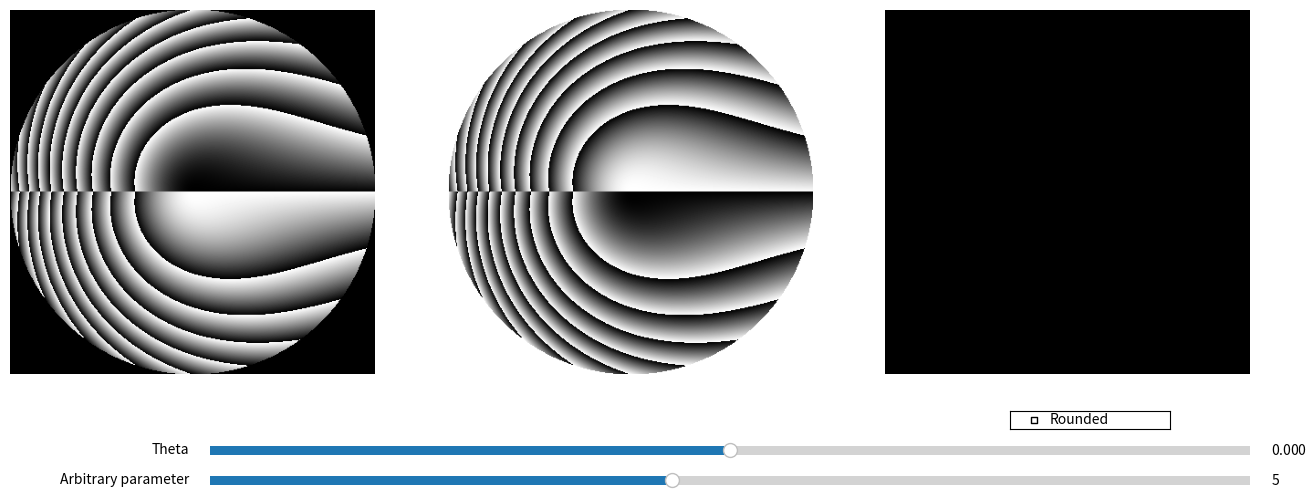

Reproduce this figure in Python.
import numpy as np
import matplotlib.pyplot as plt
from matplotlib.widgets import Slider, CheckButtons

limit = 2
a = 5
two_pi = np.pi * 2

data_amount = int(limit * 2 / 0.01)

xx_data = []
xx_row = np.arange(-limit, limit, 0.01)

for i in range(data_amount):
    xx_data.append(xx_row)
xx = np.array(xx_data)

yy_data = []
yy_col = np.arange(limit, -limit, -0.01)

for y in yy_col:
    yy_row = [y] * data_amount
    yy_data.append(yy_row)
yy = np.array(yy_data)

def setup():
    t1_data = getMatrixData(xx, yy, a = a)
    axes[0].imshow(t1_data, cmap="gray")
    axes[0].axis("off")

    t2_data = getMatrixData(xx, yy, a = a, correspondent=True)
    axes[1].imshow(getMatrixData(xx, yy, a = a, correspondent=True), cmap="gray")
    axes[1].axis("off")

    t_result = getResultingMatrix(t1_data, t2_data)
    axes[2].imshow(t_result, cmap="gray")
    axes[2].axis("off")

    a_slider_position = plt.axes([0.25, 0, 0.65, 0.03])  # [left, bottom, width, height]
    a_slider = Slider(a_slider_position, "Arbitrary parameter", 1, 10.0, valinit=a)

    theta_slider_position = plt.axes([0.25, 0.05, 0.65, 0.03])  # [left, bottom, width, height]
    theta_slider = Slider(theta_slider_position, "Theta", -np.pi, np.pi, valinit=0)

    rounded_checkbox_position = plt.axes([0.75, 0.1, 0.1, 0.03])
    rounded_checkbox = CheckButtons(rounded_checkbox_position, ['Rounded'], [False])

    return a_slider, theta_slider, rounded_checkbox

def rotate(xx, yy, theta):
    x_new = xx * np.cos(theta) - yy * np.sin(theta)
    y_new = xx * np.sin(theta) + yy * np.cos(theta)
    return x_new, y_new

def getMatrixData(xx, yy, theta = 0, a = 1, correspondent = False, rounded = False):
    xx, yy = rotate(xx, yy, theta)
    rr_2 = xx**2 + yy**2
    phi = np.arctan2(yy, xx)
    arg = rr_2*phi*a
    if rounded:
        arg = np.ceil(rr_2*a)*phi

    result = arg % two_pi

    if correspondent:
        result = - result

    result = np.where(rr_2 > limit*2, 0, result)

    return result

def getResultingMatrix(t1_data, t2_data):
    t_result = (t1_data + t2_data) % two_pi
    return t_result

def onThetaUpdate(val):
    a = a_slider.val
    theta = theta_slider.val
    rounded = rounded_checkbox.get_status()[0]

    t1_data = getMatrixData(xx, yy, a = a, rounded=rounded)

    t2_data = getMatrixData(xx, yy, theta = theta, a = a, correspondent = True, rounded=rounded)
    axes[1].imshow(t2_data, cmap="gray")

    t_result = getResultingMatrix(t1_data, t2_data)
    axes[2].imshow(t_result, cmap="gray")
    fig.canvas.draw_idle()

def onAUpdate(val):
    a = a_slider.val
    theta = theta_slider.val
    rounded = rounded_checkbox.get_status()[0]

    t1_data = getMatrixData(xx, yy, a = a, rounded=rounded)
    axes[0].imshow(t1_data, cmap="gray")

    t2_data = getMatrixData(xx, yy, theta = theta, a = a, correspondent = True, rounded=rounded)
    axes[1].imshow(t2_data, cmap="gray")

    axes[2].imshow(getResultingMatrix(t1_data, t2_data), cmap="gray")
    fig.canvas.draw_idle()

def toggleRounded(obj):
    rounded = rounded_checkbox.get_status()[0]
    a = a_slider.val
    theta = theta_slider.val

    t1_data = getMatrixData(xx, yy, a = a, rounded=rounded)
    axes[0].imshow(t1_data, cmap="gray")

    t2_data = getMatrixData(xx, yy, theta = theta, a = a, correspondent = True, rounded=rounded)
    axes[1].imshow(t2_data, cmap="gray")

    axes[2].imshow(getResultingMatrix(t1_data, t2_data), cmap="gray")
    fig.canvas.draw_idle()

fig, axes = plt.subplots(1, 3, figsize=(16, 6))

a_slider, theta_slider, rounded_checkbox = setup()

a_slider.on_changed(onAUpdate)
theta_slider.on_changed(onThetaUpdate)
rounded_checkbox.on_clicked(toggleRounded)

plt.show()